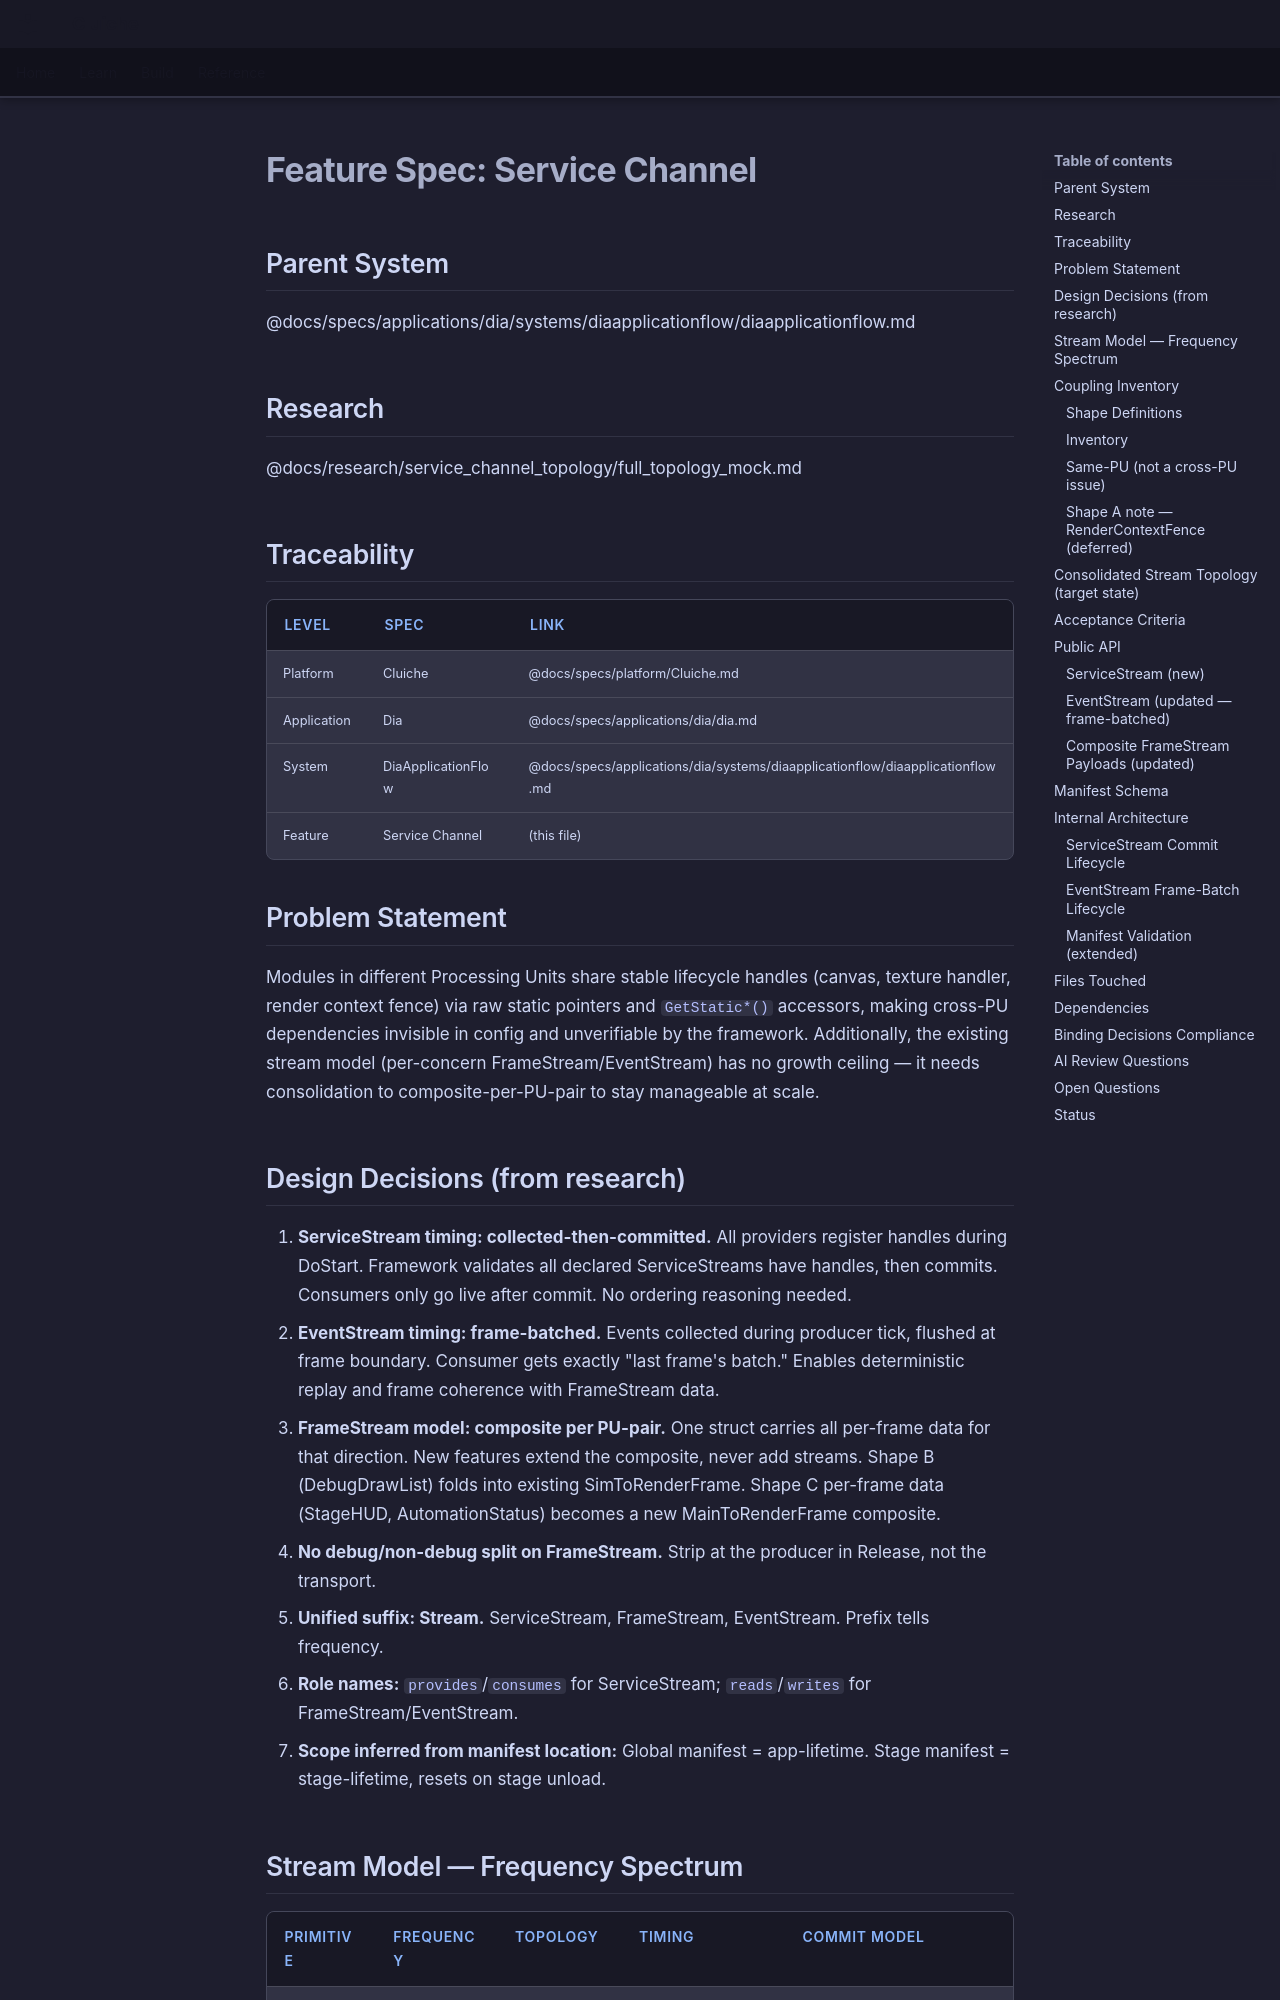

repository: LenihanConor/Cluiche · page: specs/applications/dia/systems/diaapplicationflow/service-channel/index.html · generator: mkdocs

# Feature Spec: Service Channel

## Parent System
@docs/specs/applications/dia/systems/diaapplicationflow/diaapplicationflow.md

## Research
@docs/research/service_channel_topology/full_topology_mock.md

## Traceability

| Level | Spec | Link |
|-------|------|------|
| Platform | Cluiche | @docs/specs/platform/Cluiche.md |
| Application | Dia | @docs/specs/applications/dia/dia.md |
| System | DiaApplicationFlow | @docs/specs/applications/dia/systems/diaapplicationflow/diaapplicationflow.md |
| Feature | Service Channel | (this file) |

## Problem Statement

Modules in different Processing Units share stable lifecycle handles (canvas, texture handler, render context fence) via raw static pointers and `GetStatic*()` accessors, making cross-PU dependencies invisible in config and unverifiable by the framework. Additionally, the existing stream model (per-concern FrameStream/EventStream) has no growth ceiling — it needs consolidation to composite-per-PU-pair to stay manageable at scale.

## Design Decisions (from research)

1. **ServiceStream timing: collected-then-committed.** All providers register handles during DoStart. Framework validates all declared ServiceStreams have handles, then commits. Consumers only go live after commit. No ordering reasoning needed.
2. **EventStream timing: frame-batched.** Events collected during producer tick, flushed at frame boundary. Consumer gets exactly "last frame's batch." Enables deterministic replay and frame coherence with FrameStream data.
3. **FrameStream model: composite per PU-pair.** One struct carries all per-frame data for that direction. New features extend the composite, never add streams. Shape B (DebugDrawList) folds into existing SimToRenderFrame. Shape C per-frame data (StageHUD, AutomationStatus) becomes a new MainToRenderFrame composite.
4. **No debug/non-debug split on FrameStream.** Strip at the producer in Release, not the transport.
5. **Unified suffix: Stream.** ServiceStream, FrameStream, EventStream. Prefix tells frequency.
6. **Role names:** `provides`/`consumes` for ServiceStream; `reads`/`writes` for FrameStream/EventStream.
7. **Scope inferred from manifest location:** Global manifest = app-lifetime. Stage manifest = stage-lifetime, resets on stage unload.
